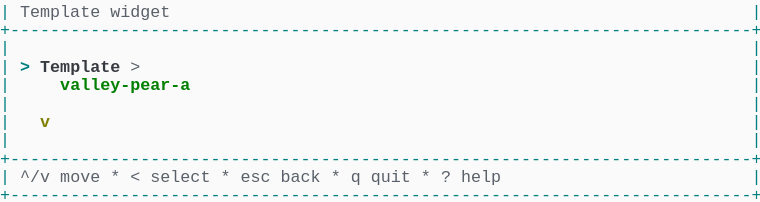
t = 0.00 s
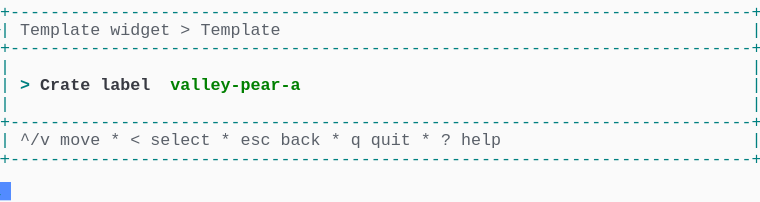
t = 1.58 s
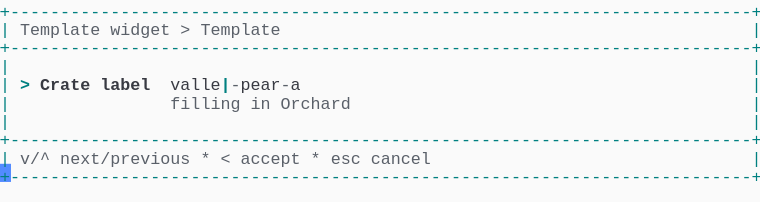
t = 3.41 s
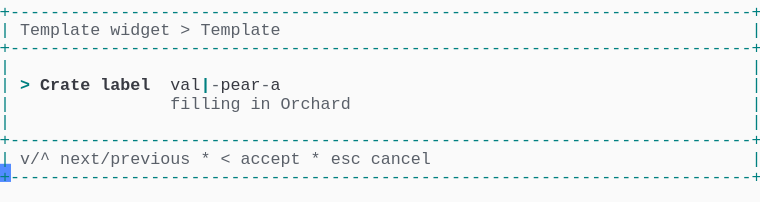
t = 5.04 s
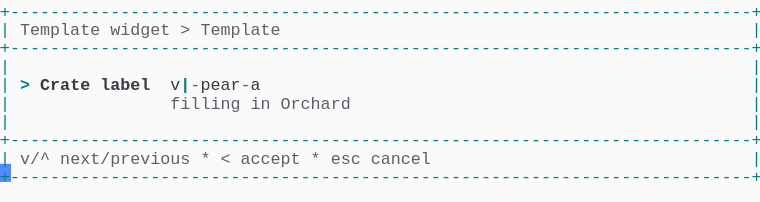
t = 6.65 s
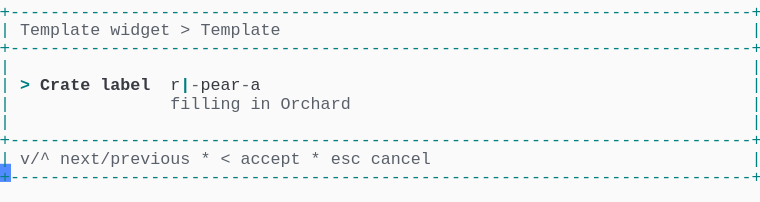
t = 8.28 s

The animated SVG that drew these frames (rendered in a browser with its animation timeline set to each time). Animation: 1 CSS @keyframes rule; frames cover the first 8.28 s, repeats indefinitely.

<svg xmlns="http://www.w3.org/2000/svg" xmlns:xlink="http://www.w3.org/1999/xlink" width="760" height="202.06999999999996"><rect width="760" height="202.06999999999996" rx="0" ry="0" class="a"></rect><svg height="202.06999999999996" viewBox="0 0 76 20.206999999999997" width="760" xmlns="http://www.w3.org/2000/svg" xmlns:xlink="http://www.w3.org/1999/xlink"><style>.a{fill:rgb(250,250,250)}.b{font-family:Consolas,"Courier New",Courier,"Liberation Mono",monospace}.c{fill:rgb(0,128,128);white-space:pre}.d{fill:rgb(90,96,105);white-space:pre}.e{fill:rgb(0,128,128);font-weight:bold;white-space:pre}.f{fill:rgb(56,58,66);font-weight:bold;white-space:pre}.g{fill:rgb(56,58,66);white-space:pre}.h{fill:transparent}.i{fill:rgb(82,139,255)}.k{animation-duration:17.125s;animation-iteration-count:infinite;animation-name:j;animation-timing-function:steps(1,end)}.l{fill:rgb(0,128,0);font-weight:bold;white-space:pre}.m{fill:rgb(128,128,0);font-weight:bold;white-space:pre}@keyframes j{0%{transform:translateX(-0px)}0%{transform:translateX(-76px)}8%{transform:translateX(-152px)}12.8%{transform:translateX(-228px)}17.5%{transform:translateX(-304px)}22.3%{transform:translateX(-380px)}27%{transform:translateX(-456px)}31.8%{transform:translateX(-532px)}36.5%{transform:translateX(-608px)}41.2%{transform:translateX(-684px)}46%{transform:translateX(-760px)}50.7%{transform:translateX(-836px)}55.5%{transform:translateX(-912px)}60.2%{transform:translateX(-988px)}65%{transform:translateX(-1064px)}69.7%{transform:translateX(-1140px)}74.5%{transform:translateX(-1216px)}79.2%{transform:translateX(-1292px)}83.9%{transform:translateX(-1368px)}100%{transform:translateX(-1444px)}}</style><g font-family="Consolas, &quot;Courier New&quot;, Courier, &quot;Liberation Mono&quot;, monospace" font-size="1.67" class="b"><defs><symbol id="1"><text x="0" y="1.67" class="c" textLength="76.152" lengthAdjust="spacingAndGlyphs">+--------------------------------------------------------------------------+</text></symbol><symbol id="2"><text x="0" y="1.67" class="c" textLength="1.002" lengthAdjust="spacingAndGlyphs">|</text><text x="75.14999999999999" y="1.67" class="c" textLength="1.002" lengthAdjust="spacingAndGlyphs">|</text></symbol><symbol id="3"><text x="0" y="1.67" class="c" textLength="1.002" lengthAdjust="spacingAndGlyphs">|</text><text x="2.004" y="1.67" class="d" textLength="3.006" lengthAdjust="spacingAndGlyphs">^/v</text><text x="6.012" y="1.67" class="d" textLength="4.008" lengthAdjust="spacingAndGlyphs">move</text><text x="11.021999999999998" y="1.67" class="d" textLength="1.002" lengthAdjust="spacingAndGlyphs">*</text><text x="13.026" y="1.67" class="d" textLength="1.002" lengthAdjust="spacingAndGlyphs">&lt;</text><text x="15.029999999999998" y="1.67" class="d" textLength="6.012" lengthAdjust="spacingAndGlyphs">select</text><text x="22.043999999999997" y="1.67" class="d" textLength="1.002" lengthAdjust="spacingAndGlyphs">*</text><text x="24.048" y="1.67" class="d" textLength="3.006" lengthAdjust="spacingAndGlyphs">esc</text><text x="28.055999999999997" y="1.67" class="d" textLength="4.008" lengthAdjust="spacingAndGlyphs">back</text><text x="33.065999999999995" y="1.67" class="d" textLength="1.002" lengthAdjust="spacingAndGlyphs">*</text><text x="35.06999999999999" y="1.67" class="d" textLength="1.002" lengthAdjust="spacingAndGlyphs">q</text><text x="37.074" y="1.67" class="d" textLength="4.008" lengthAdjust="spacingAndGlyphs">quit</text><text x="42.083999999999996" y="1.67" class="d" textLength="1.002" lengthAdjust="spacingAndGlyphs">*</text><text x="44.087999999999994" y="1.67" class="d" textLength="1.002" lengthAdjust="spacingAndGlyphs">?</text><text x="46.09199999999999" y="1.67" class="d" textLength="4.008" lengthAdjust="spacingAndGlyphs">help</text><text x="75.14999999999999" y="1.67" class="c" textLength="1.002" lengthAdjust="spacingAndGlyphs">|</text></symbol><symbol id="4"><text x="0" y="1.67" class="c" textLength="1.002" lengthAdjust="spacingAndGlyphs">|</text><text x="2.004" y="1.67" class="d" textLength="8.016" lengthAdjust="spacingAndGlyphs">Template</text><text x="11.021999999999998" y="1.67" class="d" textLength="6.012" lengthAdjust="spacingAndGlyphs">widget</text><text x="18.035999999999998" y="1.67" class="d" textLength="1.002" lengthAdjust="spacingAndGlyphs">&gt;</text><text x="20.04" y="1.67" class="d" textLength="8.016" lengthAdjust="spacingAndGlyphs">Template</text><text x="75.14999999999999" y="1.67" class="c" textLength="1.002" lengthAdjust="spacingAndGlyphs">|</text></symbol><symbol id="5"><text x="0" y="1.67" class="c" textLength="1.002" lengthAdjust="spacingAndGlyphs">|</text><text x="17.034" y="1.67" class="d" textLength="7.014" lengthAdjust="spacingAndGlyphs">filling</text><text x="25.05" y="1.67" class="d" textLength="2.004" lengthAdjust="spacingAndGlyphs">in</text><text x="28.055999999999997" y="1.67" class="d" textLength="7.014" lengthAdjust="spacingAndGlyphs">Orchard</text><text x="75.14999999999999" y="1.67" class="c" textLength="1.002" lengthAdjust="spacingAndGlyphs">|</text></symbol><symbol id="6"><text x="0" y="1.67" class="c" textLength="1.002" lengthAdjust="spacingAndGlyphs">|</text><text x="2.004" y="1.67" class="d" textLength="3.006" lengthAdjust="spacingAndGlyphs">v/^</text><text x="6.012" y="1.67" class="d" textLength="13.026" lengthAdjust="spacingAndGlyphs">next/previous</text><text x="20.04" y="1.67" class="d" textLength="1.002" lengthAdjust="spacingAndGlyphs">*</text><text x="22.043999999999997" y="1.67" class="d" textLength="1.002" lengthAdjust="spacingAndGlyphs">&lt;</text><text x="24.048" y="1.67" class="d" textLength="6.012" lengthAdjust="spacingAndGlyphs">accept</text><text x="31.061999999999998" y="1.67" class="d" textLength="1.002" lengthAdjust="spacingAndGlyphs">*</text><text x="33.065999999999995" y="1.67" class="d" textLength="3.006" lengthAdjust="spacingAndGlyphs">esc</text><text x="37.074" y="1.67" class="d" textLength="6.012" lengthAdjust="spacingAndGlyphs">cancel</text><text x="75.14999999999999" y="1.67" class="c" textLength="1.002" lengthAdjust="spacingAndGlyphs">|</text></symbol><symbol id="7"><text x="0" y="1.67" class="c" textLength="1.002" lengthAdjust="spacingAndGlyphs">|</text><text x="17.034" y="1.67" class="d" textLength="7.014" lengthAdjust="spacingAndGlyphs">filling</text><text x="25.05" y="1.67" class="d" textLength="2.004" lengthAdjust="spacingAndGlyphs">in</text><text x="28.055999999999997" y="1.67" class="d" textLength="5.01" lengthAdjust="spacingAndGlyphs">Grade</text><text x="75.14999999999999" y="1.67" class="c" textLength="1.002" lengthAdjust="spacingAndGlyphs">|</text></symbol><symbol id="8"><text x="0" y="1.67" class="c" textLength="1.002" lengthAdjust="spacingAndGlyphs">|</text><text x="2.004" y="1.67" class="e" textLength="1.002" lengthAdjust="spacingAndGlyphs">&gt;</text><text x="4.008" y="1.67" class="f" textLength="5.01" lengthAdjust="spacingAndGlyphs">Crate</text><text x="10.02" y="1.67" class="f" textLength="5.01" lengthAdjust="spacingAndGlyphs">label</text><text x="17.034" y="1.67" class="g" textLength="5.01" lengthAdjust="spacingAndGlyphs">ridge</text><text x="22.043999999999997" y="1.67" class="d" textLength="1.002" lengthAdjust="spacingAndGlyphs">-</text><text x="23.045999999999996" y="1.67" class="g" textLength="4.008" lengthAdjust="spacingAndGlyphs">pear</text><text x="27.054" y="1.67" class="d" textLength="1.002" lengthAdjust="spacingAndGlyphs">-</text><text x="28.055999999999997" y="1.67" class="g" textLength="1.002" lengthAdjust="spacingAndGlyphs">b</text><text x="29.058" y="1.67" class="e" textLength="1.002" lengthAdjust="spacingAndGlyphs">|</text><text x="75.14999999999999" y="1.67" class="c" textLength="1.002" lengthAdjust="spacingAndGlyphs">|</text></symbol><symbol id="a"><rect height="11" width="76" x="0" y="0" class="h"></rect></symbol><symbol id="b"><rect height="1.837" width="1.1022" class="i"></rect></symbol></defs><rect height="20.206999999999997" width="76" class="a"></rect><g class="k"><svg x="0" y="0" width="1520"><svg x="0"><use xlink:href="#a"></use><use xlink:href="#b" x="-0.0040000000000000036" y="0"></use></svg><svg x="76"><use xlink:href="#a"></use><use xlink:href="#b" x="75.996" y="18.195"></use><text x="0" y="1.67" class="c" textLength="1.002" lengthAdjust="spacingAndGlyphs">|</text><text x="2.004" y="1.67" class="d" textLength="8.016" lengthAdjust="spacingAndGlyphs">Template</text><text x="11.021999999999998" y="1.67" class="d" textLength="6.012" lengthAdjust="spacingAndGlyphs">widget</text><text x="75.14999999999999" y="1.67" class="c" textLength="1.002" lengthAdjust="spacingAndGlyphs">|</text><use xlink:href="#1" y="1.837"></use><use xlink:href="#2" y="3.674"></use><text x="0" y="7.181" class="c" textLength="1.002" lengthAdjust="spacingAndGlyphs">|</text><text x="2.004" y="7.181" class="e" textLength="1.002" lengthAdjust="spacingAndGlyphs">&gt;</text><text x="4.008" y="7.181" class="f" textLength="8.016" lengthAdjust="spacingAndGlyphs">Template</text><text x="13.026" y="7.181" class="d" textLength="1.002" lengthAdjust="spacingAndGlyphs">&gt;</text><text x="75.14999999999999" y="7.181" class="c" textLength="1.002" lengthAdjust="spacingAndGlyphs">|</text><text x="0" y="9.018" class="c" textLength="1.002" lengthAdjust="spacingAndGlyphs">|</text><text x="6.012" y="9.018" class="l" textLength="13.026" lengthAdjust="spacingAndGlyphs">valley-pear-a</text><text x="75.14999999999999" y="9.018" class="c" textLength="1.002" lengthAdjust="spacingAndGlyphs">|</text><use xlink:href="#2" y="9.185"></use><text x="0" y="12.692" class="c" textLength="1.002" lengthAdjust="spacingAndGlyphs">|</text><text x="4.008" y="12.692" class="m" textLength="1.002" lengthAdjust="spacingAndGlyphs">v</text><text x="75.14999999999999" y="12.692" class="c" textLength="1.002" lengthAdjust="spacingAndGlyphs">|</text><use xlink:href="#2" y="12.859"></use><use xlink:href="#1" y="14.696"></use><use xlink:href="#3" y="16.533"></use><use xlink:href="#1" y="18.37"></use></svg><svg x="152"><use xlink:href="#a"></use><use xlink:href="#b" x="75.996" y="14.520999999999999"></use><use xlink:href="#1" y="0"></use><use xlink:href="#4" y="1.837"></use><use xlink:href="#1" y="3.674"></use><use xlink:href="#2" y="5.511"></use><text x="0" y="9.018" class="c" textLength="1.002" lengthAdjust="spacingAndGlyphs">|</text><text x="2.004" y="9.018" class="e" textLength="1.002" lengthAdjust="spacingAndGlyphs">&gt;</text><text x="4.008" y="9.018" class="f" textLength="5.01" lengthAdjust="spacingAndGlyphs">Crate</text><text x="10.02" y="9.018" class="f" textLength="5.01" lengthAdjust="spacingAndGlyphs">label</text><text x="17.034" y="9.018" class="l" textLength="13.026" lengthAdjust="spacingAndGlyphs">valley-pear-a</text><text x="75.14999999999999" y="9.018" class="c" textLength="1.002" lengthAdjust="spacingAndGlyphs">|</text><use xlink:href="#2" y="9.185"></use><use xlink:href="#1" y="11.022"></use><use xlink:href="#3" y="12.859"></use><use xlink:href="#1" y="14.696"></use></svg><svg x="228"><use xlink:href="#a"></use><use xlink:href="#b" x="75.996" y="16.358"></use><use xlink:href="#1" y="0"></use><use xlink:href="#4" y="1.837"></use><use xlink:href="#1" y="3.674"></use><use xlink:href="#2" y="5.511"></use><text x="0" y="9.018" class="c" textLength="1.002" lengthAdjust="spacingAndGlyphs">|</text><text x="2.004" y="9.018" class="e" textLength="1.002" lengthAdjust="spacingAndGlyphs">&gt;</text><text x="4.008" y="9.018" class="f" textLength="5.01" lengthAdjust="spacingAndGlyphs">Crate</text><text x="10.02" y="9.018" class="f" textLength="5.01" lengthAdjust="spacingAndGlyphs">label</text><text x="17.034" y="9.018" class="g" textLength="6.012" lengthAdjust="spacingAndGlyphs">valley</text><text x="23.045999999999996" y="9.018" class="e" textLength="1.002" lengthAdjust="spacingAndGlyphs">|</text><text x="24.048" y="9.018" class="d" textLength="1.002" lengthAdjust="spacingAndGlyphs">-</text><text x="25.05" y="9.018" class="g" textLength="4.008" lengthAdjust="spacingAndGlyphs">pear</text><text x="29.058" y="9.018" class="d" textLength="1.002" lengthAdjust="spacingAndGlyphs">-</text><text x="30.059999999999995" y="9.018" class="g" textLength="1.002" lengthAdjust="spacingAndGlyphs">a</text><text x="75.14999999999999" y="9.018" class="c" textLength="1.002" lengthAdjust="spacingAndGlyphs">|</text><use xlink:href="#5" y="9.185"></use><use xlink:href="#2" y="11.022"></use><use xlink:href="#1" y="12.859"></use><use xlink:href="#6" y="14.696"></use><use xlink:href="#1" y="16.533"></use></svg><svg x="304"><use xlink:href="#a"></use><use xlink:href="#b" x="75.996" y="16.358"></use><use xlink:href="#1" y="0"></use><use xlink:href="#4" y="1.837"></use><use xlink:href="#1" y="3.674"></use><use xlink:href="#2" y="5.511"></use><text x="0" y="9.018" class="c" textLength="1.002" lengthAdjust="spacingAndGlyphs">|</text><text x="2.004" y="9.018" class="e" textLength="1.002" lengthAdjust="spacingAndGlyphs">&gt;</text><text x="4.008" y="9.018" class="f" textLength="5.01" lengthAdjust="spacingAndGlyphs">Crate</text><text x="10.02" y="9.018" class="f" textLength="5.01" lengthAdjust="spacingAndGlyphs">label</text><text x="17.034" y="9.018" class="g" textLength="5.01" lengthAdjust="spacingAndGlyphs">valle</text><text x="22.043999999999997" y="9.018" class="e" textLength="1.002" lengthAdjust="spacingAndGlyphs">|</text><text x="23.045999999999996" y="9.018" class="d" textLength="1.002" lengthAdjust="spacingAndGlyphs">-</text><text x="24.048" y="9.018" class="g" textLength="4.008" lengthAdjust="spacingAndGlyphs">pear</text><text x="28.055999999999997" y="9.018" class="d" textLength="1.002" lengthAdjust="spacingAndGlyphs">-</text><text x="29.058" y="9.018" class="g" textLength="1.002" lengthAdjust="spacingAndGlyphs">a</text><text x="75.14999999999999" y="9.018" class="c" textLength="1.002" lengthAdjust="spacingAndGlyphs">|</text><use xlink:href="#5" y="9.185"></use><use xlink:href="#2" y="11.022"></use><use xlink:href="#1" y="12.859"></use><use xlink:href="#6" y="14.696"></use><use xlink:href="#1" y="16.533"></use></svg><svg x="380"><use xlink:href="#a"></use><use xlink:href="#b" x="75.996" y="16.358"></use><use xlink:href="#1" y="0"></use><use xlink:href="#4" y="1.837"></use><use xlink:href="#1" y="3.674"></use><use xlink:href="#2" y="5.511"></use><text x="0" y="9.018" class="c" textLength="1.002" lengthAdjust="spacingAndGlyphs">|</text><text x="2.004" y="9.018" class="e" textLength="1.002" lengthAdjust="spacingAndGlyphs">&gt;</text><text x="4.008" y="9.018" class="f" textLength="5.01" lengthAdjust="spacingAndGlyphs">Crate</text><text x="10.02" y="9.018" class="f" textLength="5.01" lengthAdjust="spacingAndGlyphs">label</text><text x="17.034" y="9.018" class="g" textLength="4.008" lengthAdjust="spacingAndGlyphs">vall</text><text x="21.041999999999998" y="9.018" class="e" textLength="1.002" lengthAdjust="spacingAndGlyphs">|</text><text x="22.043999999999997" y="9.018" class="d" textLength="1.002" lengthAdjust="spacingAndGlyphs">-</text><text x="23.045999999999996" y="9.018" class="g" textLength="4.008" lengthAdjust="spacingAndGlyphs">pear</text><text x="27.054" y="9.018" class="d" textLength="1.002" lengthAdjust="spacingAndGlyphs">-</text><text x="28.055999999999997" y="9.018" class="g" textLength="1.002" lengthAdjust="spacingAndGlyphs">a</text><text x="75.14999999999999" y="9.018" class="c" textLength="1.002" lengthAdjust="spacingAndGlyphs">|</text><use xlink:href="#5" y="9.185"></use><use xlink:href="#2" y="11.022"></use><use xlink:href="#1" y="12.859"></use><use xlink:href="#6" y="14.696"></use><use xlink:href="#1" y="16.533"></use></svg><svg x="456"><use xlink:href="#a"></use><use xlink:href="#b" x="75.996" y="16.358"></use><use xlink:href="#1" y="0"></use><use xlink:href="#4" y="1.837"></use><use xlink:href="#1" y="3.674"></use><use xlink:href="#2" y="5.511"></use><text x="0" y="9.018" class="c" textLength="1.002" lengthAdjust="spacingAndGlyphs">|</text><text x="2.004" y="9.018" class="e" textLength="1.002" lengthAdjust="spacingAndGlyphs">&gt;</text><text x="4.008" y="9.018" class="f" textLength="5.01" lengthAdjust="spacingAndGlyphs">Crate</text><text x="10.02" y="9.018" class="f" textLength="5.01" lengthAdjust="spacingAndGlyphs">label</text><text x="17.034" y="9.018" class="g" textLength="3.006" lengthAdjust="spacingAndGlyphs">val</text><text x="20.04" y="9.018" class="e" textLength="1.002" lengthAdjust="spacingAndGlyphs">|</text><text x="21.041999999999998" y="9.018" class="d" textLength="1.002" lengthAdjust="spacingAndGlyphs">-</text><text x="22.043999999999997" y="9.018" class="g" textLength="4.008" lengthAdjust="spacingAndGlyphs">pear</text><text x="26.052" y="9.018" class="d" textLength="1.002" lengthAdjust="spacingAndGlyphs">-</text><text x="27.054" y="9.018" class="g" textLength="1.002" lengthAdjust="spacingAndGlyphs">a</text><text x="75.14999999999999" y="9.018" class="c" textLength="1.002" lengthAdjust="spacingAndGlyphs">|</text><use xlink:href="#5" y="9.185"></use><use xlink:href="#2" y="11.022"></use><use xlink:href="#1" y="12.859"></use><use xlink:href="#6" y="14.696"></use><use xlink:href="#1" y="16.533"></use></svg><svg x="532"><use xlink:href="#a"></use><use xlink:href="#b" x="75.996" y="16.358"></use><use xlink:href="#1" y="0"></use><use xlink:href="#4" y="1.837"></use><use xlink:href="#1" y="3.674"></use><use xlink:href="#2" y="5.511"></use><text x="0" y="9.018" class="c" textLength="1.002" lengthAdjust="spacingAndGlyphs">|</text><text x="2.004" y="9.018" class="e" textLength="1.002" lengthAdjust="spacingAndGlyphs">&gt;</text><text x="4.008" y="9.018" class="f" textLength="5.01" lengthAdjust="spacingAndGlyphs">Crate</text><text x="10.02" y="9.018" class="f" textLength="5.01" lengthAdjust="spacingAndGlyphs">label</text><text x="17.034" y="9.018" class="g" textLength="2.004" lengthAdjust="spacingAndGlyphs">va</text><text x="19.037999999999997" y="9.018" class="e" textLength="1.002" lengthAdjust="spacingAndGlyphs">|</text><text x="20.04" y="9.018" class="d" textLength="1.002" lengthAdjust="spacingAndGlyphs">-</text><text x="21.041999999999998" y="9.018" class="g" textLength="4.008" lengthAdjust="spacingAndGlyphs">pear</text><text x="25.05" y="9.018" class="d" textLength="1.002" lengthAdjust="spacingAndGlyphs">-</text><text x="26.052" y="9.018" class="g" textLength="1.002" lengthAdjust="spacingAndGlyphs">a</text><text x="75.14999999999999" y="9.018" class="c" textLength="1.002" lengthAdjust="spacingAndGlyphs">|</text><use xlink:href="#5" y="9.185"></use><use xlink:href="#2" y="11.022"></use><use xlink:href="#1" y="12.859"></use><use xlink:href="#6" y="14.696"></use><use xlink:href="#1" y="16.533"></use></svg><svg x="608"><use xlink:href="#a"></use><use xlink:href="#b" x="75.996" y="16.358"></use><use xlink:href="#1" y="0"></use><use xlink:href="#4" y="1.837"></use><use xlink:href="#1" y="3.674"></use><use xlink:href="#2" y="5.511"></use><text x="0" y="9.018" class="c" textLength="1.002" lengthAdjust="spacingAndGlyphs">|</text><text x="2.004" y="9.018" class="e" textLength="1.002" lengthAdjust="spacingAndGlyphs">&gt;</text><text x="4.008" y="9.018" class="f" textLength="5.01" lengthAdjust="spacingAndGlyphs">Crate</text><text x="10.02" y="9.018" class="f" textLength="5.01" lengthAdjust="spacingAndGlyphs">label</text><text x="17.034" y="9.018" class="g" textLength="1.002" lengthAdjust="spacingAndGlyphs">v</text><text x="18.035999999999998" y="9.018" class="e" textLength="1.002" lengthAdjust="spacingAndGlyphs">|</text><text x="19.037999999999997" y="9.018" class="d" textLength="1.002" lengthAdjust="spacingAndGlyphs">-</text><text x="20.04" y="9.018" class="g" textLength="4.008" lengthAdjust="spacingAndGlyphs">pear</text><text x="24.048" y="9.018" class="d" textLength="1.002" lengthAdjust="spacingAndGlyphs">-</text><text x="25.05" y="9.018" class="g" textLength="1.002" lengthAdjust="spacingAndGlyphs">a</text><text x="75.14999999999999" y="9.018" class="c" textLength="1.002" lengthAdjust="spacingAndGlyphs">|</text><use xlink:href="#5" y="9.185"></use><use xlink:href="#2" y="11.022"></use><use xlink:href="#1" y="12.859"></use><use xlink:href="#6" y="14.696"></use><use xlink:href="#1" y="16.533"></use></svg><svg x="684"><use xlink:href="#a"></use><use xlink:href="#b" x="75.996" y="16.358"></use><use xlink:href="#1" y="0"></use><use xlink:href="#4" y="1.837"></use><use xlink:href="#1" y="3.674"></use><use xlink:href="#2" y="5.511"></use><text x="0" y="9.018" class="c" textLength="1.002" lengthAdjust="spacingAndGlyphs">|</text><text x="2.004" y="9.018" class="e" textLength="1.002" lengthAdjust="spacingAndGlyphs">&gt;</text><text x="4.008" y="9.018" class="f" textLength="5.01" lengthAdjust="spacingAndGlyphs">Crate</text><text x="10.02" y="9.018" class="f" textLength="5.01" lengthAdjust="spacingAndGlyphs">label</text><text x="17.034" y="9.018" class="e" textLength="1.002" lengthAdjust="spacingAndGlyphs">|</text><text x="18.035999999999998" y="9.018" class="d" textLength="1.002" lengthAdjust="spacingAndGlyphs">-</text><text x="19.037999999999997" y="9.018" class="g" textLength="4.008" lengthAdjust="spacingAndGlyphs">pear</text><text x="23.045999999999996" y="9.018" class="d" textLength="1.002" lengthAdjust="spacingAndGlyphs">-</text><text x="24.048" y="9.018" class="g" textLength="1.002" lengthAdjust="spacingAndGlyphs">a</text><text x="75.14999999999999" y="9.018" class="c" textLength="1.002" lengthAdjust="spacingAndGlyphs">|</text><use xlink:href="#5" y="9.185"></use><use xlink:href="#2" y="11.022"></use><use xlink:href="#1" y="12.859"></use><use xlink:href="#6" y="14.696"></use><use xlink:href="#1" y="16.533"></use></svg><svg x="760"><use xlink:href="#a"></use><use xlink:href="#b" x="75.996" y="16.358"></use><use xlink:href="#1" y="0"></use><use xlink:href="#4" y="1.837"></use><use xlink:href="#1" y="3.674"></use><use xlink:href="#2" y="5.511"></use><text x="0" y="9.018" class="c" textLength="1.002" lengthAdjust="spacingAndGlyphs">|</text><text x="2.004" y="9.018" class="e" textLength="1.002" lengthAdjust="spacingAndGlyphs">&gt;</text><text x="4.008" y="9.018" class="f" textLength="5.01" lengthAdjust="spacingAndGlyphs">Crate</text><text x="10.02" y="9.018" class="f" textLength="5.01" lengthAdjust="spacingAndGlyphs">label</text><text x="17.034" y="9.018" class="g" textLength="1.002" lengthAdjust="spacingAndGlyphs">r</text><text x="18.035999999999998" y="9.018" class="e" textLength="1.002" lengthAdjust="spacingAndGlyphs">|</text><text x="19.037999999999997" y="9.018" class="d" textLength="1.002" lengthAdjust="spacingAndGlyphs">-</text><text x="20.04" y="9.018" class="g" textLength="4.008" lengthAdjust="spacingAndGlyphs">pear</text><text x="24.048" y="9.018" class="d" textLength="1.002" lengthAdjust="spacingAndGlyphs">-</text><text x="25.05" y="9.018" class="g" textLength="1.002" lengthAdjust="spacingAndGlyphs">a</text><text x="75.14999999999999" y="9.018" class="c" textLength="1.002" lengthAdjust="spacingAndGlyphs">|</text><use xlink:href="#5" y="9.185"></use><use xlink:href="#2" y="11.022"></use><use xlink:href="#1" y="12.859"></use><use xlink:href="#6" y="14.696"></use><use xlink:href="#1" y="16.533"></use></svg><svg x="836"><use xlink:href="#a"></use><use xlink:href="#b" x="75.996" y="16.358"></use><use xlink:href="#1" y="0"></use><use xlink:href="#4" y="1.837"></use><use xlink:href="#1" y="3.674"></use><use xlink:href="#2" y="5.511"></use><text x="0" y="9.018" class="c" textLength="1.002" lengthAdjust="spacingAndGlyphs">|</text><text x="2.004" y="9.018" class="e" textLength="1.002" lengthAdjust="spacingAndGlyphs">&gt;</text><text x="4.008" y="9.018" class="f" textLength="5.01" lengthAdjust="spacingAndGlyphs">Crate</text><text x="10.02" y="9.018" class="f" textLength="5.01" lengthAdjust="spacingAndGlyphs">label</text><text x="17.034" y="9.018" class="g" textLength="2.004" lengthAdjust="spacingAndGlyphs">ri</text><text x="19.037999999999997" y="9.018" class="e" textLength="1.002" lengthAdjust="spacingAndGlyphs">|</text><text x="20.04" y="9.018" class="d" textLength="1.002" lengthAdjust="spacingAndGlyphs">-</text><text x="21.041999999999998" y="9.018" class="g" textLength="4.008" lengthAdjust="spacingAndGlyphs">pear</text><text x="25.05" y="9.018" class="d" textLength="1.002" lengthAdjust="spacingAndGlyphs">-</text><text x="26.052" y="9.018" class="g" textLength="1.002" lengthAdjust="spacingAndGlyphs">a</text><text x="75.14999999999999" y="9.018" class="c" textLength="1.002" lengthAdjust="spacingAndGlyphs">|</text><use xlink:href="#5" y="9.185"></use><use xlink:href="#2" y="11.022"></use><use xlink:href="#1" y="12.859"></use><use xlink:href="#6" y="14.696"></use><use xlink:href="#1" y="16.533"></use></svg><svg x="912"><use xlink:href="#a"></use><use xlink:href="#b" x="75.996" y="16.358"></use><use xlink:href="#1" y="0"></use><use xlink:href="#4" y="1.837"></use><use xlink:href="#1" y="3.674"></use><use xlink:href="#2" y="5.511"></use><text x="0" y="9.018" class="c" textLength="1.002" lengthAdjust="spacingAndGlyphs">|</text><text x="2.004" y="9.018" class="e" textLength="1.002" lengthAdjust="spacingAndGlyphs">&gt;</text><text x="4.008" y="9.018" class="f" textLength="5.01" lengthAdjust="spacingAndGlyphs">Crate</text><text x="10.02" y="9.018" class="f" textLength="5.01" lengthAdjust="spacingAndGlyphs">label</text><text x="17.034" y="9.018" class="g" textLength="3.006" lengthAdjust="spacingAndGlyphs">rid</text><text x="20.04" y="9.018" class="e" textLength="1.002" lengthAdjust="spacingAndGlyphs">|</text><text x="21.041999999999998" y="9.018" class="d" textLength="1.002" lengthAdjust="spacingAndGlyphs">-</text><text x="22.043999999999997" y="9.018" class="g" textLength="4.008" lengthAdjust="spacingAndGlyphs">pear</text><text x="26.052" y="9.018" class="d" textLength="1.002" lengthAdjust="spacingAndGlyphs">-</text><text x="27.054" y="9.018" class="g" textLength="1.002" lengthAdjust="spacingAndGlyphs">a</text><text x="75.14999999999999" y="9.018" class="c" textLength="1.002" lengthAdjust="spacingAndGlyphs">|</text><use xlink:href="#5" y="9.185"></use><use xlink:href="#2" y="11.022"></use><use xlink:href="#1" y="12.859"></use><use xlink:href="#6" y="14.696"></use><use xlink:href="#1" y="16.533"></use></svg><svg x="988"><use xlink:href="#a"></use><use xlink:href="#b" x="75.996" y="16.358"></use><use xlink:href="#1" y="0"></use><use xlink:href="#4" y="1.837"></use><use xlink:href="#1" y="3.674"></use><use xlink:href="#2" y="5.511"></use><text x="0" y="9.018" class="c" textLength="1.002" lengthAdjust="spacingAndGlyphs">|</text><text x="2.004" y="9.018" class="e" textLength="1.002" lengthAdjust="spacingAndGlyphs">&gt;</text><text x="4.008" y="9.018" class="f" textLength="5.01" lengthAdjust="spacingAndGlyphs">Crate</text><text x="10.02" y="9.018" class="f" textLength="5.01" lengthAdjust="spacingAndGlyphs">label</text><text x="17.034" y="9.018" class="g" textLength="4.008" lengthAdjust="spacingAndGlyphs">ridg</text><text x="21.041999999999998" y="9.018" class="e" textLength="1.002" lengthAdjust="spacingAndGlyphs">|</text><text x="22.043999999999997" y="9.018" class="d" textLength="1.002" lengthAdjust="spacingAndGlyphs">-</text><text x="23.045999999999996" y="9.018" class="g" textLength="4.008" lengthAdjust="spacingAndGlyphs">pear</text><text x="27.054" y="9.018" class="d" textLength="1.002" lengthAdjust="spacingAndGlyphs">-</text><text x="28.055999999999997" y="9.018" class="g" textLength="1.002" lengthAdjust="spacingAndGlyphs">a</text><text x="75.14999999999999" y="9.018" class="c" textLength="1.002" lengthAdjust="spacingAndGlyphs">|</text><use xlink:href="#5" y="9.185"></use><use xlink:href="#2" y="11.022"></use><use xlink:href="#1" y="12.859"></use><use xlink:href="#6" y="14.696"></use><use xlink:href="#1" y="16.533"></use></svg><svg x="1064"><use xlink:href="#a"></use><use xlink:href="#b" x="75.996" y="16.358"></use><use xlink:href="#1" y="0"></use><use xlink:href="#4" y="1.837"></use><use xlink:href="#1" y="3.674"></use><use xlink:href="#2" y="5.511"></use><text x="0" y="9.018" class="c" textLength="1.002" lengthAdjust="spacingAndGlyphs">|</text><text x="2.004" y="9.018" class="e" textLength="1.002" lengthAdjust="spacingAndGlyphs">&gt;</text><text x="4.008" y="9.018" class="f" textLength="5.01" lengthAdjust="spacingAndGlyphs">Crate</text><text x="10.02" y="9.018" class="f" textLength="5.01" lengthAdjust="spacingAndGlyphs">label</text><text x="17.034" y="9.018" class="g" textLength="5.01" lengthAdjust="spacingAndGlyphs">ridge</text><text x="22.043999999999997" y="9.018" class="e" textLength="1.002" lengthAdjust="spacingAndGlyphs">|</text><text x="23.045999999999996" y="9.018" class="d" textLength="1.002" lengthAdjust="spacingAndGlyphs">-</text><text x="24.048" y="9.018" class="g" textLength="4.008" lengthAdjust="spacingAndGlyphs">pear</text><text x="28.055999999999997" y="9.018" class="d" textLength="1.002" lengthAdjust="spacingAndGlyphs">-</text><text x="29.058" y="9.018" class="g" textLength="1.002" lengthAdjust="spacingAndGlyphs">a</text><text x="75.14999999999999" y="9.018" class="c" textLength="1.002" lengthAdjust="spacingAndGlyphs">|</text><use xlink:href="#5" y="9.185"></use><use xlink:href="#2" y="11.022"></use><use xlink:href="#1" y="12.859"></use><use xlink:href="#6" y="14.696"></use><use xlink:href="#1" y="16.533"></use></svg><svg x="1140"><use xlink:href="#a"></use><use xlink:href="#b" x="75.996" y="16.358"></use><use xlink:href="#1" y="0"></use><use xlink:href="#4" y="1.837"></use><use xlink:href="#1" y="3.674"></use><use xlink:href="#2" y="5.511"></use><text x="0" y="9.018" class="c" textLength="1.002" lengthAdjust="spacingAndGlyphs">|</text><text x="2.004" y="9.018" class="e" textLength="1.002" lengthAdjust="spacingAndGlyphs">&gt;</text><text x="4.008" y="9.018" class="f" textLength="5.01" lengthAdjust="spacingAndGlyphs">Crate</text><text x="10.02" y="9.018" class="f" textLength="5.01" lengthAdjust="spacingAndGlyphs">label</text><text x="17.034" y="9.018" class="g" textLength="5.01" lengthAdjust="spacingAndGlyphs">ridge</text><text x="22.043999999999997" y="9.018" class="d" textLength="1.002" lengthAdjust="spacingAndGlyphs">-</text><text x="23.045999999999996" y="9.018" class="g" textLength="4.008" lengthAdjust="spacingAndGlyphs">pear</text><text x="27.054" y="9.018" class="e" textLength="1.002" lengthAdjust="spacingAndGlyphs">|</text><text x="28.055999999999997" y="9.018" class="d" textLength="1.002" lengthAdjust="spacingAndGlyphs">-</text><text x="29.058" y="9.018" class="g" textLength="1.002" lengthAdjust="spacingAndGlyphs">a</text><text x="75.14999999999999" y="9.018" class="c" textLength="1.002" lengthAdjust="spacingAndGlyphs">|</text><text x="0" y="10.855" class="c" textLength="1.002" lengthAdjust="spacingAndGlyphs">|</text><text x="17.034" y="10.855" class="d" textLength="7.014" lengthAdjust="spacingAndGlyphs">filling</text><text x="25.05" y="10.855" class="d" textLength="2.004" lengthAdjust="spacingAndGlyphs">in</text><text x="28.055999999999997" y="10.855" class="d" textLength="5.01" lengthAdjust="spacingAndGlyphs">Fruit</text><text x="75.14999999999999" y="10.855" class="c" textLength="1.002" lengthAdjust="spacingAndGlyphs">|</text><use xlink:href="#2" y="11.022"></use><use xlink:href="#1" y="12.859"></use><use xlink:href="#6" y="14.696"></use><use xlink:href="#1" y="16.533"></use></svg><svg x="1216"><use xlink:href="#a"></use><use xlink:href="#b" x="75.996" y="16.358"></use><use xlink:href="#1" y="0"></use><use xlink:href="#4" y="1.837"></use><use xlink:href="#1" y="3.674"></use><use xlink:href="#2" y="5.511"></use><text x="0" y="9.018" class="c" textLength="1.002" lengthAdjust="spacingAndGlyphs">|</text><text x="2.004" y="9.018" class="e" textLength="1.002" lengthAdjust="spacingAndGlyphs">&gt;</text><text x="4.008" y="9.018" class="f" textLength="5.01" lengthAdjust="spacingAndGlyphs">Crate</text><text x="10.02" y="9.018" class="f" textLength="5.01" lengthAdjust="spacingAndGlyphs">label</text><text x="17.034" y="9.018" class="g" textLength="5.01" lengthAdjust="spacingAndGlyphs">ridge</text><text x="22.043999999999997" y="9.018" class="d" textLength="1.002" lengthAdjust="spacingAndGlyphs">-</text><text x="23.045999999999996" y="9.018" class="g" textLength="4.008" lengthAdjust="spacingAndGlyphs">pear</text><text x="27.054" y="9.018" class="d" textLength="1.002" lengthAdjust="spacingAndGlyphs">-</text><text x="28.055999999999997" y="9.018" class="g" textLength="1.002" lengthAdjust="spacingAndGlyphs">a</text><text x="29.058" y="9.018" class="e" textLength="1.002" lengthAdjust="spacingAndGlyphs">|</text><text x="75.14999999999999" y="9.018" class="c" textLength="1.002" lengthAdjust="spacingAndGlyphs">|</text><use xlink:href="#7" y="9.185"></use><use xlink:href="#2" y="11.022"></use><use xlink:href="#1" y="12.859"></use><use xlink:href="#6" y="14.696"></use><use xlink:href="#1" y="16.533"></use></svg><svg x="1292"><use xlink:href="#a"></use><use xlink:href="#b" x="75.996" y="16.358"></use><use xlink:href="#1" y="0"></use><use xlink:href="#4" y="1.837"></use><use xlink:href="#1" y="3.674"></use><use xlink:href="#2" y="5.511"></use><text x="0" y="9.018" class="c" textLength="1.002" lengthAdjust="spacingAndGlyphs">|</text><text x="2.004" y="9.018" class="e" textLength="1.002" lengthAdjust="spacingAndGlyphs">&gt;</text><text x="4.008" y="9.018" class="f" textLength="5.01" lengthAdjust="spacingAndGlyphs">Crate</text><text x="10.02" y="9.018" class="f" textLength="5.01" lengthAdjust="spacingAndGlyphs">label</text><text x="17.034" y="9.018" class="g" textLength="5.01" lengthAdjust="spacingAndGlyphs">ridge</text><text x="22.043999999999997" y="9.018" class="d" textLength="1.002" lengthAdjust="spacingAndGlyphs">-</text><text x="23.045999999999996" y="9.018" class="g" textLength="4.008" lengthAdjust="spacingAndGlyphs">pear</text><text x="27.054" y="9.018" class="d" textLength="1.002" lengthAdjust="spacingAndGlyphs">-</text><text x="28.055999999999997" y="9.018" class="e" textLength="1.002" lengthAdjust="spacingAndGlyphs">|</text><text x="75.14999999999999" y="9.018" class="c" textLength="1.002" lengthAdjust="spacingAndGlyphs">|</text><use xlink:href="#7" y="9.185"></use><use xlink:href="#2" y="11.022"></use><use xlink:href="#1" y="12.859"></use><use xlink:href="#6" y="14.696"></use><use xlink:href="#1" y="16.533"></use></svg><svg x="1368"><use xlink:href="#a"></use><use xlink:href="#b" x="75.996" y="16.358"></use><use xlink:href="#1" y="0"></use><use xlink:href="#4" y="1.837"></use><use xlink:href="#1" y="3.674"></use><use xlink:href="#2" y="5.511"></use><use xlink:href="#8" y="7.348"></use><use xlink:href="#7" y="9.185"></use><use xlink:href="#2" y="11.022"></use><use xlink:href="#1" y="12.859"></use><use xlink:href="#6" y="14.696"></use><use xlink:href="#1" y="16.533"></use></svg><svg x="1444"><use xlink:href="#a"></use><use xlink:href="#b" x="0.996" y="18.195"></use><use xlink:href="#1" y="0"></use><use xlink:href="#4" y="1.837"></use><use xlink:href="#1" y="3.674"></use><use xlink:href="#2" y="5.511"></use><use xlink:href="#8" y="7.348"></use><use xlink:href="#7" y="9.185"></use><use xlink:href="#2" y="11.022"></use><use xlink:href="#1" y="12.859"></use><use xlink:href="#6" y="14.696"></use><use xlink:href="#1" y="16.533"></use></svg></svg></g></g></svg></svg>
